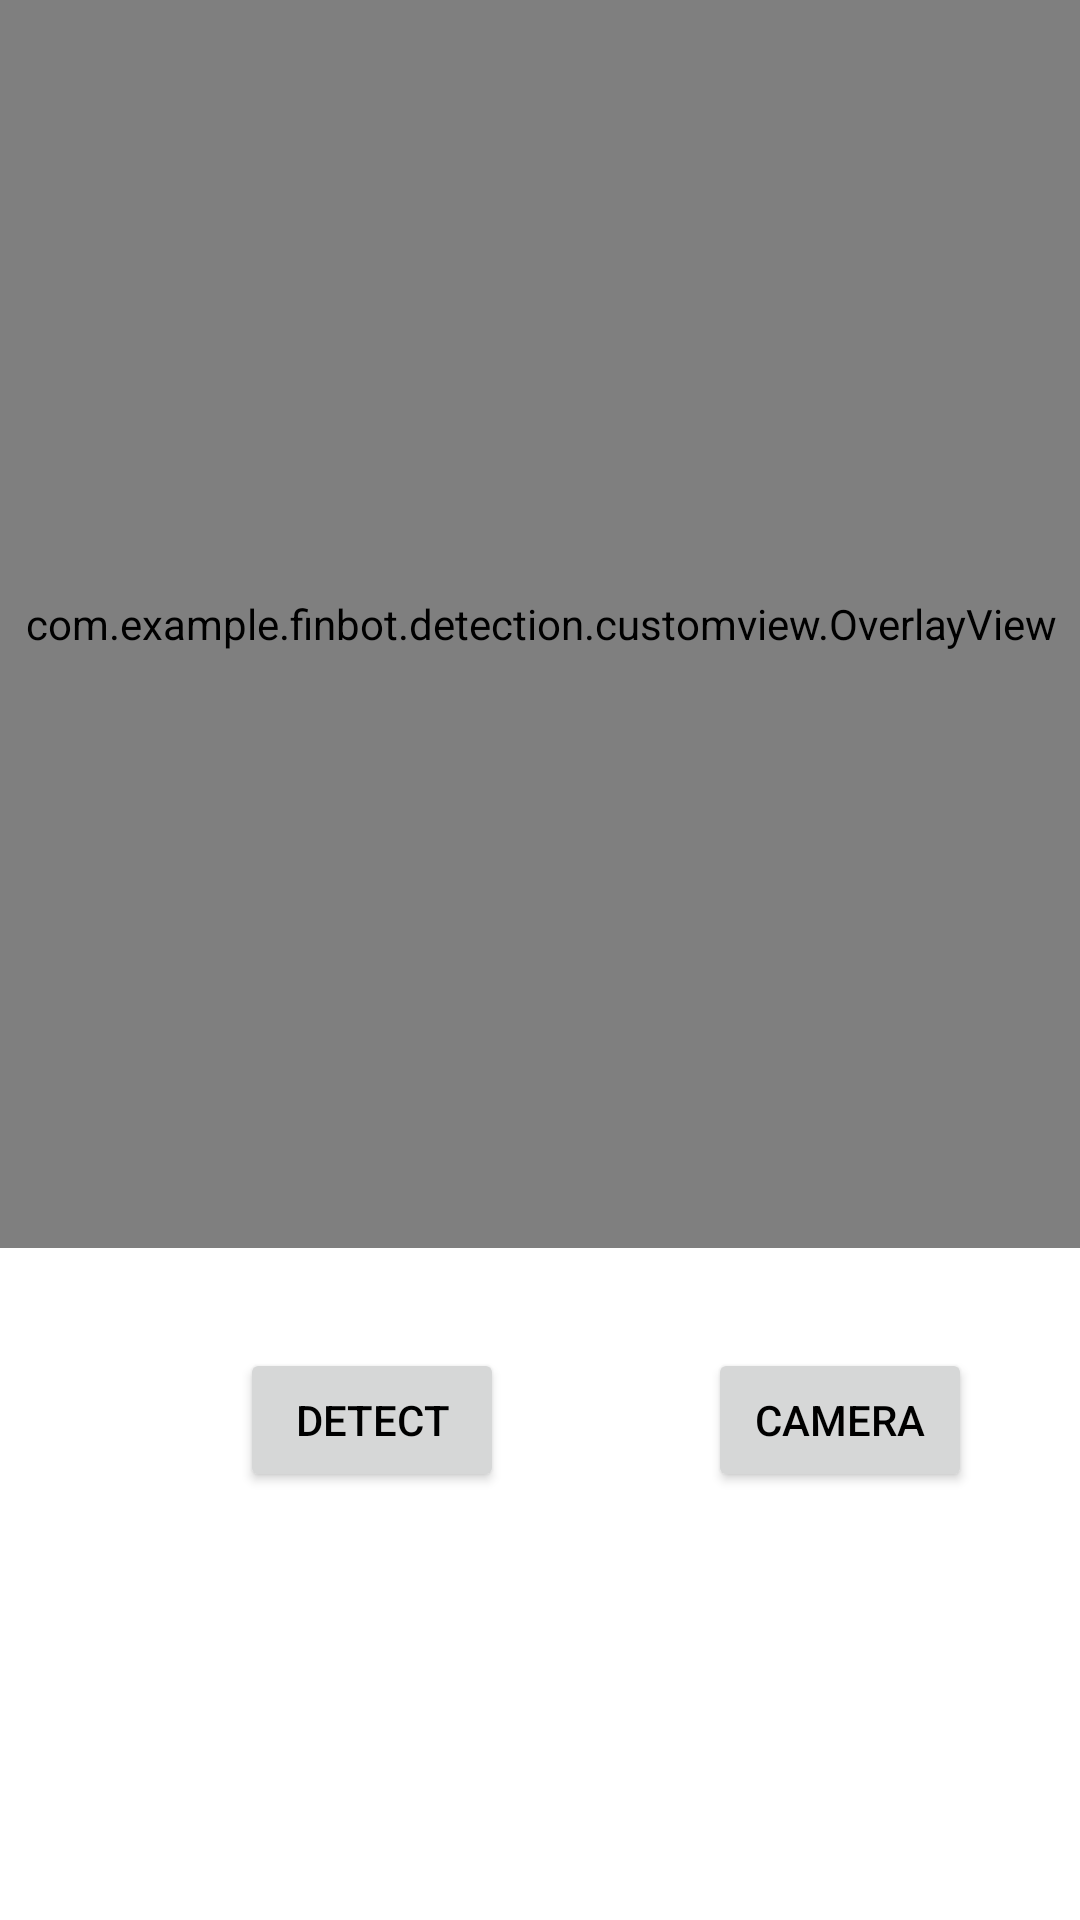

Produce the Android XML layout that renders to this screen, including the resource entries it uses.
<!-- AndroidManifest.xml: application theme Theme.FinBot -->
<!-- res/layout/activity_main2.xml -->
<?xml version="1.0" encoding="utf-8"?>
<androidx.constraintlayout.widget.ConstraintLayout xmlns:android="http://schemas.android.com/apk/res/android"
    xmlns:app="http://schemas.android.com/apk/res-auto"
    xmlns:tools="http://schemas.android.com/tools"
    android:layout_width="match_parent"
    android:layout_height="match_parent"
    tools:context=".MainActivity">


    <Button
        android:id="@+id/cameraButton"
        android:layout_width="wrap_content"
        android:layout_height="wrap_content"
        android:text="Camera"
        app:layout_constraintBottom_toBottomOf="@+id/detectButton"
        app:layout_constraintEnd_toEndOf="parent"
        app:layout_constraintHorizontal_bias="0.655"
        app:layout_constraintStart_toEndOf="@+id/detectButton"
        app:layout_constraintTop_toTopOf="@+id/detectButton"
        app:layout_constraintVertical_bias="0.0" />

    <Button
        android:id="@+id/detectButton"
        android:layout_width="wrap_content"
        android:layout_height="wrap_content"
        android:layout_marginStart="80dp"
        android:layout_marginBottom="126dp"
        android:text="Detect"
        app:layout_constraintBottom_toBottomOf="parent"
        app:layout_constraintStart_toStartOf="parent"
        app:layout_constraintTop_toBottomOf="@+id/imageView" />

    <ImageView
        android:id="@+id/imageView"
        android:layout_width="416dp"
        android:layout_height="416dp"
        android:scaleType="fitStart"
        app:layout_constraintBottom_toTopOf="@+id/detectButton"
        app:layout_constraintEnd_toEndOf="parent"
        app:layout_constraintStart_toStartOf="parent"
        app:layout_constraintTop_toTopOf="parent"
        tools:srcCompat="@drawable/kite" />

    <com.example.finbot.detection.customview.OverlayView
        android:id="@+id/tracking_overlay"
        android:layout_width="416dp"
        android:layout_height="416dp"
        app:layout_constraintEnd_toEndOf="parent"
        app:layout_constraintStart_toStartOf="parent"
        app:layout_constraintTop_toTopOf="parent" />

</androidx.constraintlayout.widget.ConstraintLayout>
<!-- resources referenced by this layout -->
<resources>
  <style name="Theme.FinBot" parent="Base.Theme.FinBot" />
  <style name="Base.Theme.FinBot" parent="Theme.Material3.DayNight.NoActionBar">
          
          <item name="android:windowBackground">@color/primary_background</item>
          <item name="android:colorBackground">@color/primary_background</item>
          <item name="android:textColorPrimary">@color/text_primary</item>
          <item name="android:textColorSecondary">@color/text_secondary</item>
          <item name="colorPrimary">@color/Blue</item>
          <item name="colorSurface">@color/surface_color</item>
          <item name="colorOnSurface">@color/text_primary</item>
          <item name="android:statusBarColor">@color/primary_background</item>
          <item name="android:navigationBarColor">@color/primary_background</item>
          <item name="android:windowLightStatusBar">true</item>
          <item name="android:windowLightNavigationBar">true</item>
      </style>
  <color name="primary_background">#FFFFFFFF</color>
  <color name="text_primary">#FF000000</color>
  <color name="text_secondary">#808080</color>
  <color name="Blue">#2445CD</color>
  <color name="surface_color">#FFFFFFFF</color>
</resources>
